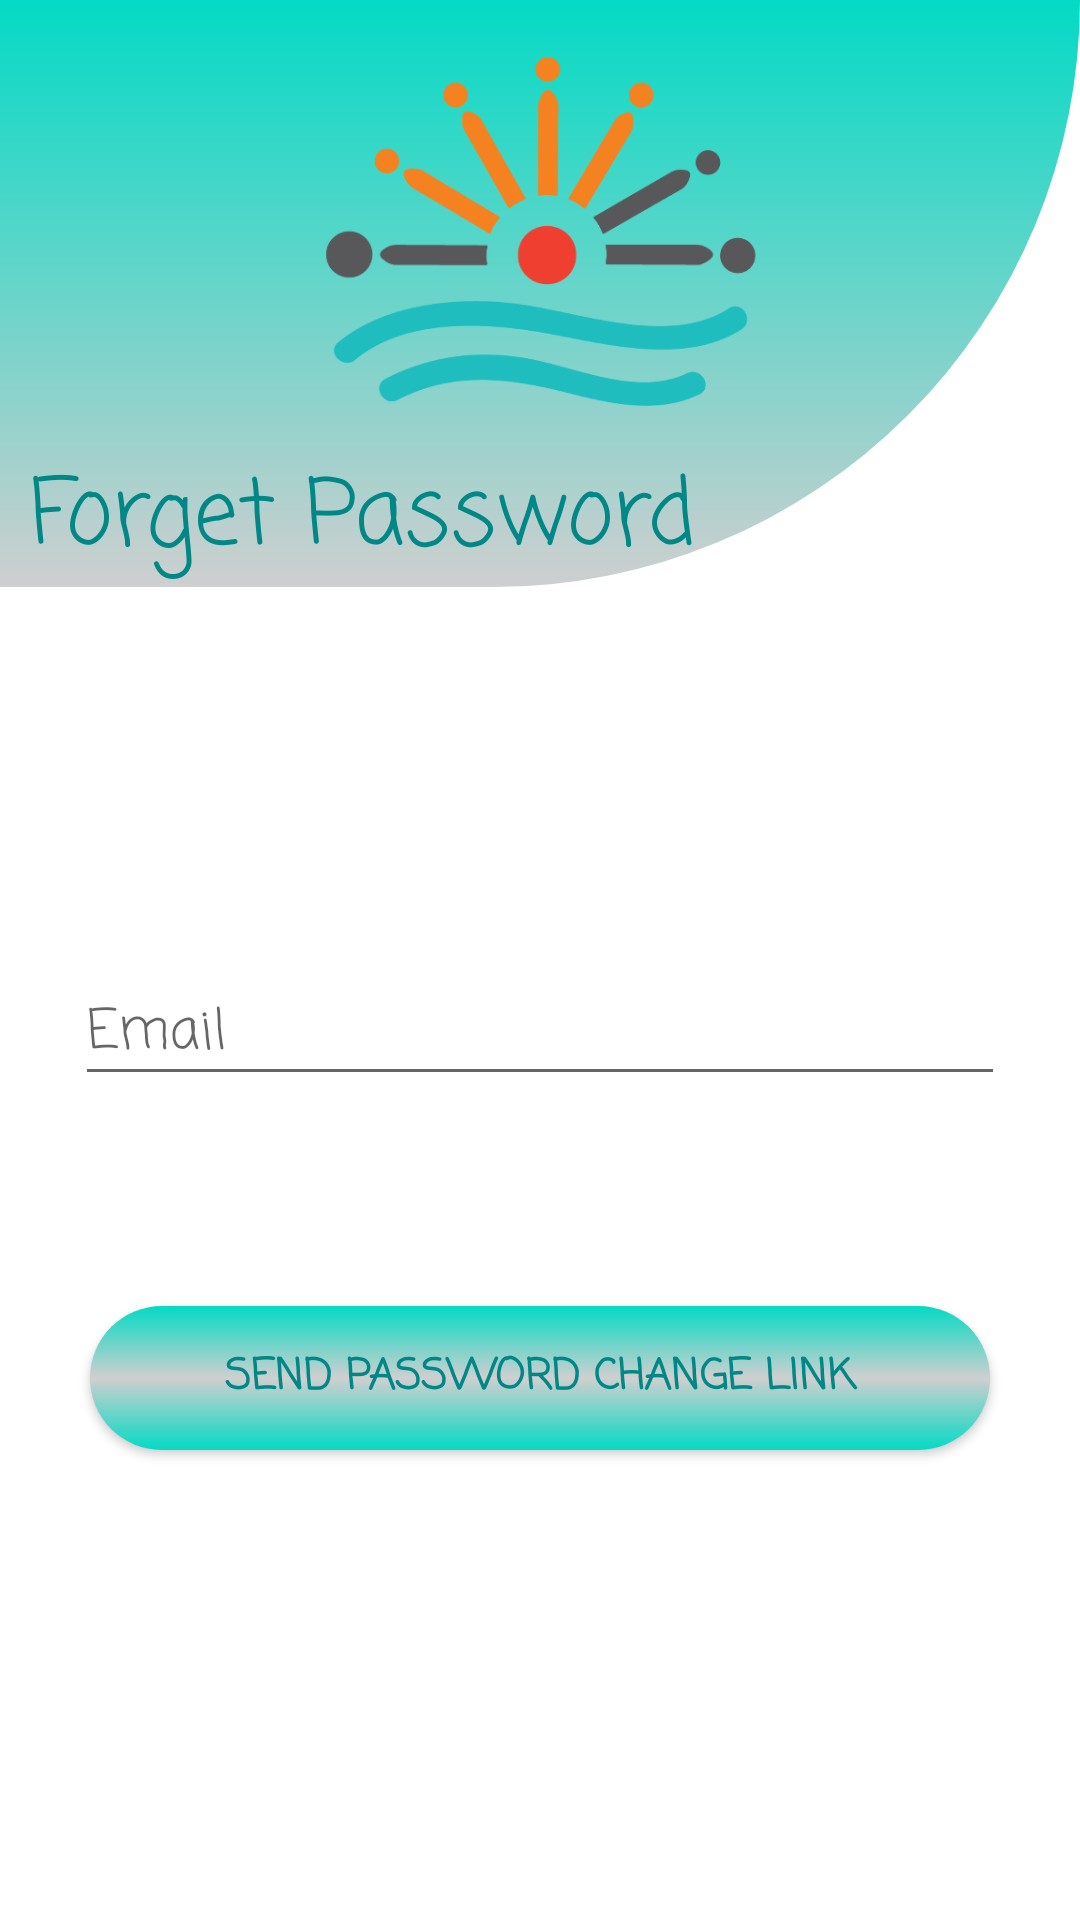

Reconstruct the res/layout file that produces this screen, plus the resources it refers to.
<!-- AndroidManifest.xml: application theme Theme.MySchoolDiary -->
<!-- res/layout/activity_forget.xml -->
<?xml version="1.0" encoding="utf-8"?>
<LinearLayout
    xmlns:android="http://schemas.android.com/apk/res/android"
    xmlns:tools="http://schemas.android.com/tools"
    android:layout_width="match_parent"
    android:layout_height="match_parent"
    tools:context=".forget"
    android:orientation="vertical">
    <LinearLayout
        android:layout_width="wrap_content"
        android:layout_height="wrap_content"
        android:orientation="vertical"
        android:layout_marginBottom="30dp"
        android:background="@drawable/top_bg">
        <ImageView
            android:layout_width="match_parent"
            android:layout_height="150dp"
            android:src="@drawable/logo_small"
            />
        <TextView
            android:layout_width="match_parent"
            android:layout_height="wrap_content"
            android:gravity="left"
            android:layout_marginLeft="10dp"
            android:text="Forget Password"
            android:textColor="@color/teal_700"
            android:fontFamily="casual"
            android:textSize="30sp" />
    </LinearLayout>
    <ProgressBar
        android:id="@+id/progress"
        android:layout_width="match_parent"
        android:layout_height="100dp"
        android:visibility="gone" />
    <LinearLayout
        android:layout_width="match_parent"
        android:layout_height="350dp"
        android:orientation="vertical"
        android:layout_margin="25sp">
        <EditText
            android:id="@+id/email_forget"
            android:layout_marginTop="70dp"
            android:layout_width="match_parent"
            android:layout_height="wrap_content"
            android:hint="Email"
            android:inputType="textEmailAddress"
            android:textColor="@color/teal_700"
            android:fontFamily="casual"
            />

        <androidx.appcompat.widget.AppCompatButton
            android:id="@+id/forget_btn"
            android:layout_width="300dp"
            android:layout_height="wrap_content"
            android:text="Send password Change Link"
            android:textColor="@color/teal_700"
            android:fontFamily="casual"
            android:layout_gravity="center"
            android:textStyle="bold"
            android:background="@drawable/btn_login"
            android:layout_marginTop="70dp"
            />
    </LinearLayout>
    <LinearLayout
        android:layout_width="match_parent"
        android:layout_height="match_parent"
        android:layout_marginTop="30dp"
        android:background="@drawable/bottom_bg"
        android:layout_gravity="bottom"
        />
</LinearLayout>
<!-- resources referenced by this layout -->
<resources>
  <color name="teal_700">#FF018786</color>
  <!-- drawable bottom_bg (drawable) -->
  <?xml version="1.0" encoding="utf-8"?>
  <shape xmlns:android="http://schemas.android.com/apk/res/android"
      android:shape="rectangle">
      <gradient
          android:endColor="#cfcfcf"
          android:startColor="@color/teal_200"
          android:angle="90" />
      <corners android:topLeftRadius="200dp"/>
  </shape>
  <!-- drawable btn_login (drawable) -->
  <?xml version="1.0" encoding="utf-8"?>
  <shape xmlns:android="http://schemas.android.com/apk/res/android"
      android:shape="rectangle">
      <gradient
      android:startColor="@color/teal_200"
      android:endColor="@color/teal_200"
      android:centerColor="#cfcfcf"
      android:angle="270" />
      <corners android:radius="100dp"/>
  </shape>
  <!-- drawable logo_small: png bitmap (drawable, 33758 bytes) -->
  <!-- drawable top_bg (drawable) -->
  <?xml version="1.0" encoding="utf-8"?>
  <shape xmlns:android="http://schemas.android.com/apk/res/android"
      android:shape="rectangle">
      <gradient
          android:startColor="@color/teal_200"
          android:endColor="#cfcfcf"
          android:angle="270" />
      <corners android:bottomRightRadius="200dp"/>
  </shape>
  <style name="Theme.MySchoolDiary" parent="Theme.MaterialComponents.DayNight.DarkActionBar">
          
          <item name="colorPrimary">@color/purple_500</item>
          <item name="colorPrimaryVariant">@color/purple_700</item>
          <item name="colorOnPrimary">@color/white</item>
          
          <item name="colorSecondary">@color/teal_200</item>
          <item name="colorSecondaryVariant">@color/teal_700</item>
          <item name="colorOnSecondary">@color/black</item>
          
  
          
      </style>
  <color name="teal_200">#FF03DAC5</color>
  <color name="purple_500">#FF6200EE</color>
  <color name="purple_700">#FF3700B3</color>
  <color name="white">#FFFFFFFF</color>
  <color name="black">#FF000000</color>
</resources>
